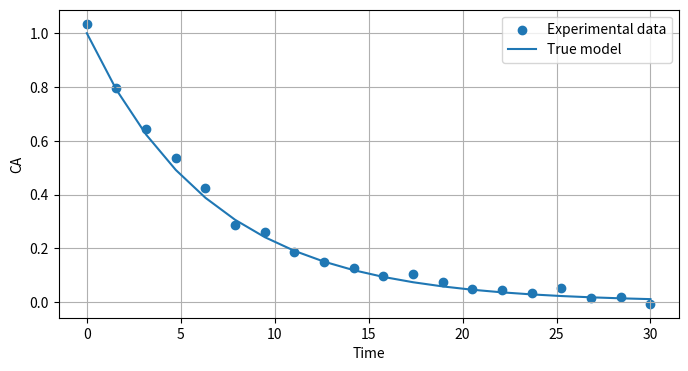
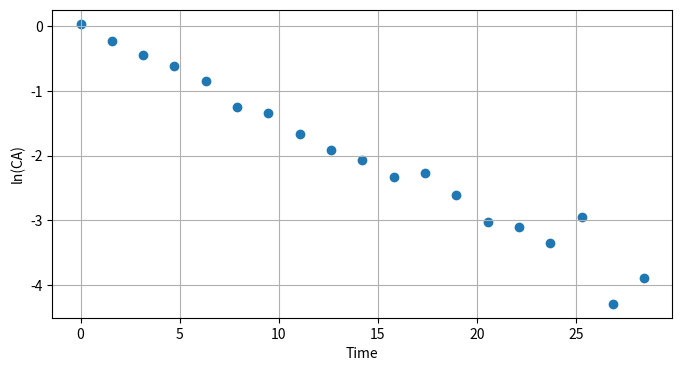
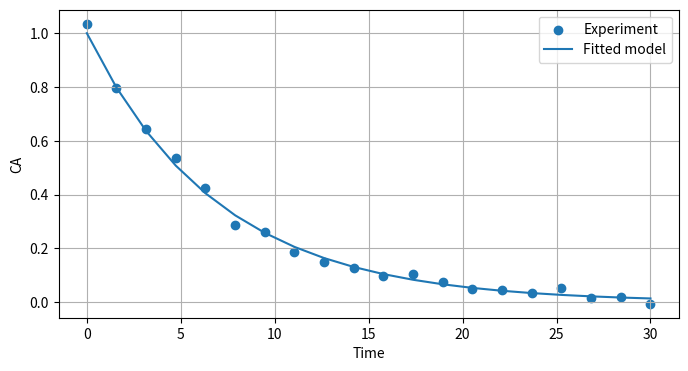
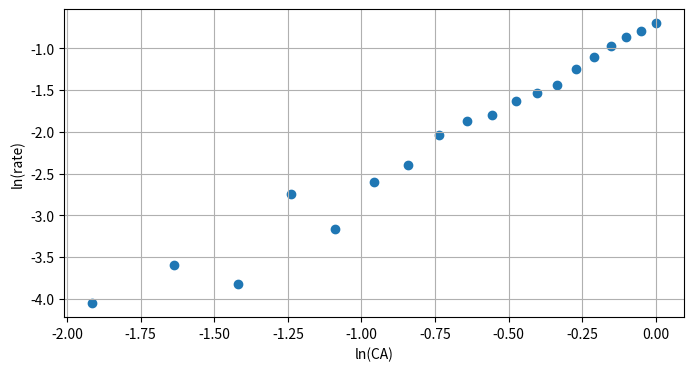
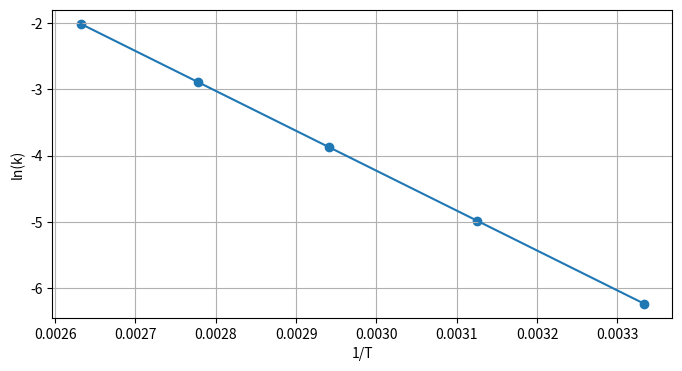
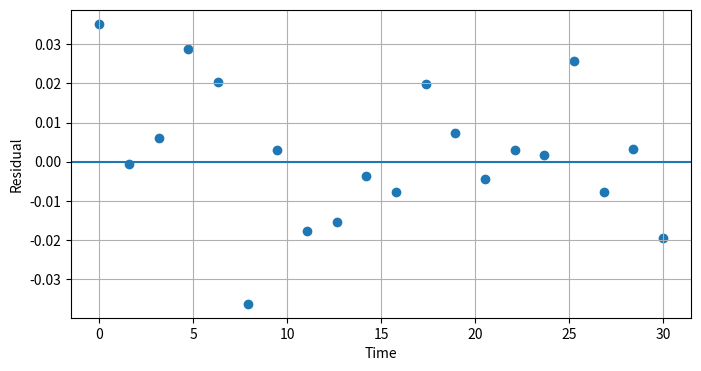

Source code (Python) for these figures, in order:
import numpy as np
import matplotlib.pyplot as plt

from scipy.optimize import curve_fit

np.random.seed(0)

k_true = 0.15
CA0 = 1.0

time = np.linspace(0,30,20)

CA_true = CA0*np.exp(-k_true*time)

noise = np.random.normal(
    0,
    0.02,
    size=len(time)
)

CA_exp = CA_true + noise

plt.figure(figsize=(8,4))

plt.scatter(
    time,
    CA_exp,
    label="Experimental data"
)

plt.plot(
    time,
    CA_true,
    label="True model"
)

plt.xlabel("Time")
plt.ylabel("CA")

plt.legend()
plt.grid(True)

plt.show()

ln_CA = np.log(CA_exp)

slope, intercept = np.polyfit(
    time,
    ln_CA,
    1
)

k_estimated = -slope

k_estimated

plt.figure(figsize=(8,4))

plt.scatter(
    time,
    ln_CA
)

plt.plot(
    time,
    slope*time+intercept
)

plt.xlabel("Time")
plt.ylabel("ln(CA)")

plt.grid(True)

plt.show()

def first_order_model(t,k):

    return CA0*np.exp(-k*t)

parameter, covariance = curve_fit(
    first_order_model,
    time,
    CA_exp,
    p0=[0.1]
)

k_fit = parameter[0]

k_fit

CA_fit = first_order_model(
    time,
    k_fit
)

plt.figure(figsize=(8,4))

plt.scatter(
    time,
    CA_exp,
    label="Experiment"
)

plt.plot(
    time,
    CA_fit,
    label="Fitted model"
)

plt.xlabel("Time")
plt.ylabel("CA")

plt.legend()
plt.grid(True)

plt.show()

# Generate data

CA = np.linspace(
    0.1,
    1,
    20
)

n_true = 2
k_true = 0.5

rate = k_true*CA**n_true

rate_noise = rate + np.random.normal(
    0,
    0.01,
    len(rate)
)

# log fitting

log_CA=np.log(CA)

log_rate=np.log(rate_noise)

n_est, log_k = np.polyfit(
    log_CA,
    log_rate,
    1
)

n_est

plt.figure(figsize=(8,4))

plt.scatter(
    log_CA,
    log_rate
)

plt.plot(
    log_CA,
    n_est*log_CA+log_k
)

plt.xlabel("ln(CA)")
plt.ylabel("ln(rate)")

plt.grid(True)

plt.show()

R=8.314

T=np.array([
    300,
    320,
    340,
    360,
    380
])

Ea_true=50000

A_true=1e6

k=A_true*np.exp(
    -Ea_true/(R*T)
)

x=1/T
y=np.log(k)

slope, intercept=np.polyfit(
    x,
    y,
    1
)

Ea_est=-slope*R

Ea_est

plt.figure(figsize=(8,4))

plt.scatter(
    x,
    y
)

plt.plot(
    x,
    slope*x+intercept
)

plt.xlabel("1/T")
plt.ylabel("ln(k)")

plt.grid(True)

plt.show()

residuals = CA_exp - CA_fit

plt.figure(figsize=(8,4))

plt.scatter(
    time,
    residuals
)

plt.axhline(0)

plt.xlabel("Time")
plt.ylabel("Residual")

plt.grid(True)

plt.show()
